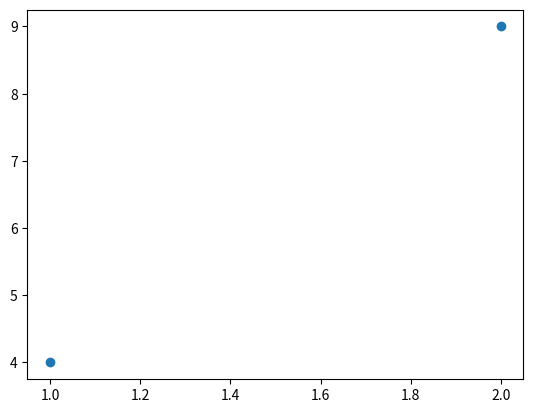

Python code for this plot:
import matplotlib.pyplot as plt
import numpy as np
# xpoint = np.array([6,0])
# ypoint = np.array([2,10])
# plt.plot(xpoint,ypoint)
# plt.show()


x = np.array([1,2])
y = np.array([4,9])
plt.scatter(x,y)
plt.show()
